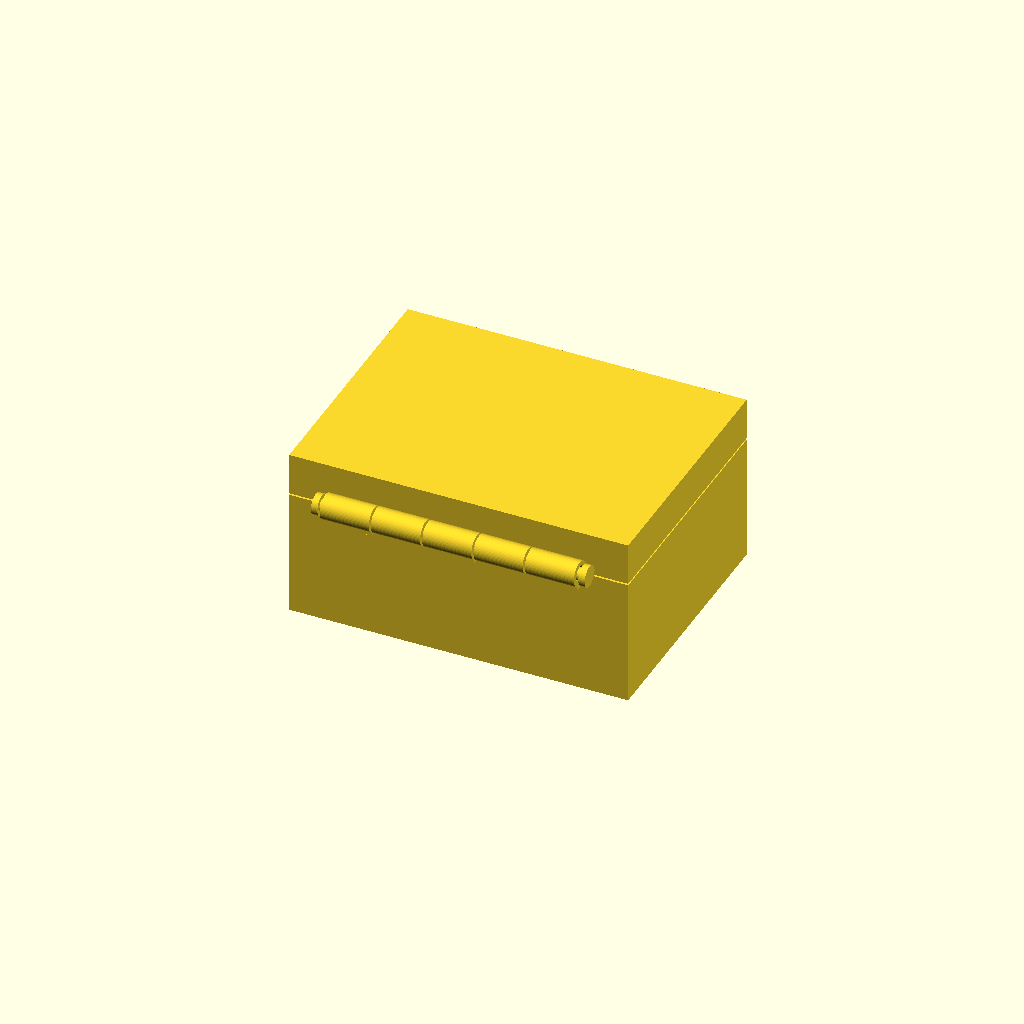
Cell 1: the model at its default parameters.
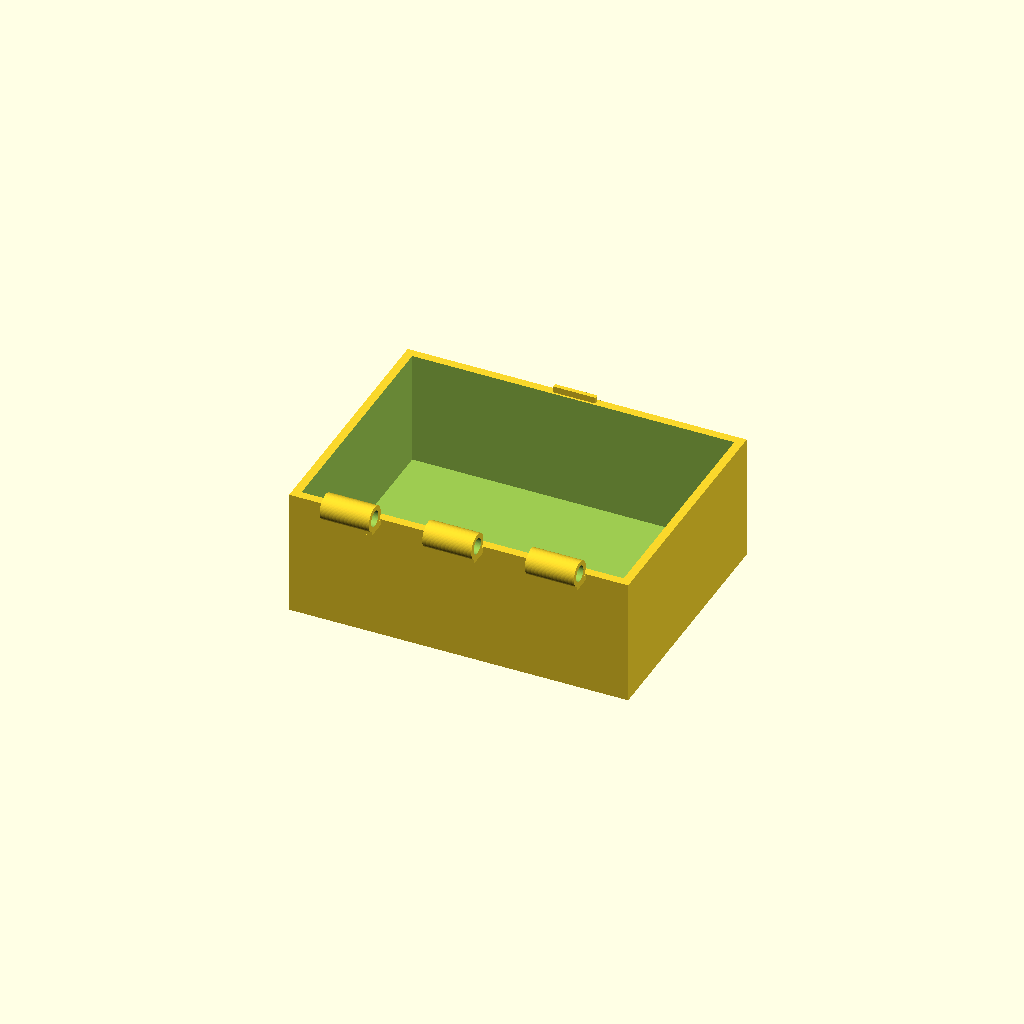
Cell 2 — part set to "box", the other parameters unchanged.
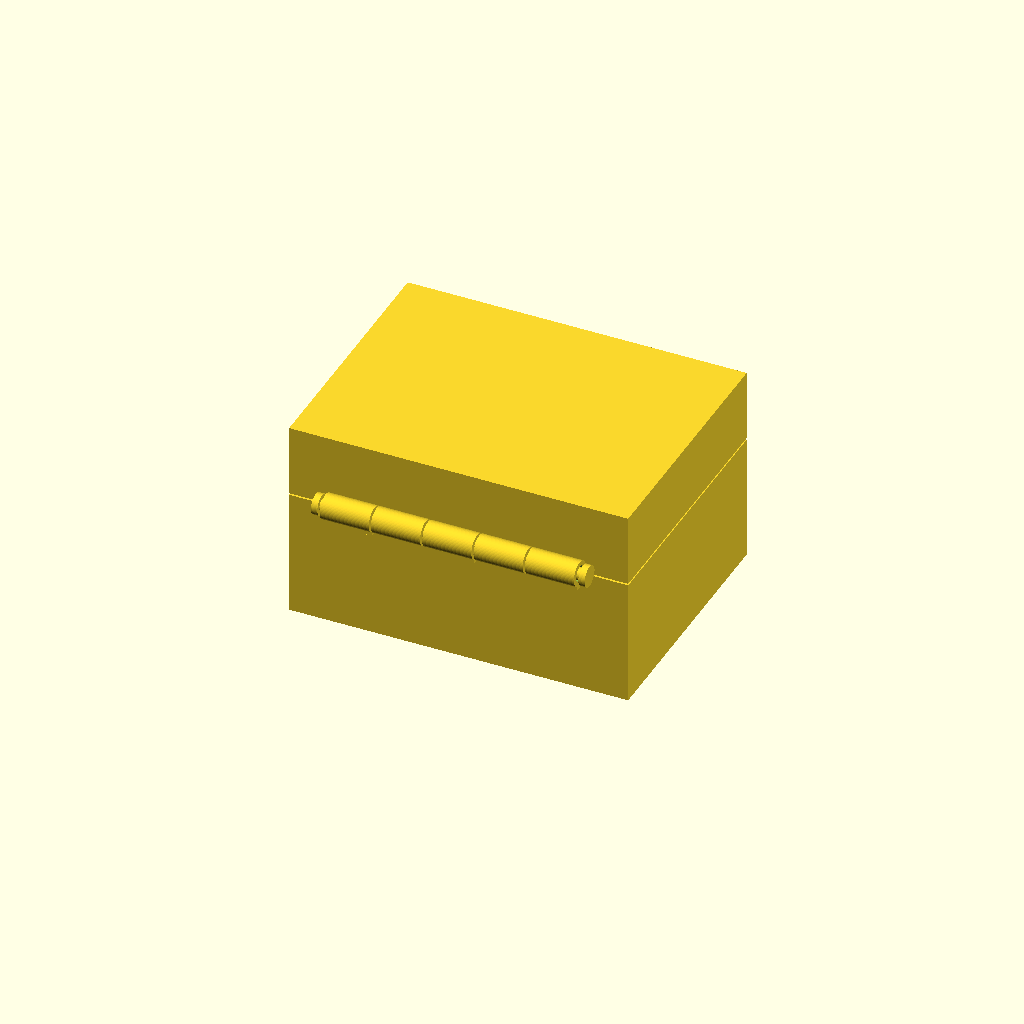
Cell 3 — skirt_h set to 14, the other parameters unchanged.
All cells are drawn from one camera (rotation 55°, 0°, 25°, orthographic, colour scheme Cornfield), so only the parameter changes between them.
The OpenSCAD source (results/bench/hinge_box/20261031T160215Z/verify/028dc2fd696a0064/src/model.scad):
// Box with print-in-place hinge - PLA 0.4mm nozzle, no supports
// Closed outer body ~80x60x40 (hinge adds 6mm behind), lid 10mm.

part = "assembly"; // [box, lid, pin, assembly]

W = 80; D = 60;
Hbox = 30; Hlid = 10;
wall = 2; bottom_t = 3; top_t = 3;
mate_gap = 0.4; // lid bottom above box top (anti-fuse)
Zbt = Hbox; // 30 box top
Zlb = Hbox + mate_gap; // 30.4 lid bottom
Zlt = Zlb + Hlid; // 40.4 lid top
skirt_h = 7;
Zsk_top = Zlb + skirt_h; // 37.4
// hinge axis (assembly coords)
ax_y = -D/2 - 3; // -33
ax_z = Hbox + 2; // 32
Rk = 3; Rp = 1.5; boreR = 1.85; // radial clearance 0.35
Lh = 60; Hx0 = -30; Hx1 = 30;
gap_ax = 0.5; nseg = 5;
Lk = (Lh - (nseg-1)*gap_ax)/nseg; // 11.6
// segment helper
function seg_x0(i) = Hx0 + i*(Lk+gap_ax);
function seg_x1(i) = seg_x0(i)+Lk;
// pin
pin_x0 = -30.8; pin_x1 = 30.8;
cap_t = 1.5; capR = 2.5;
cap_x0_out = pin_x0 - cap_t; // -32.3
cap_x1_out = pin_x1 + cap_t; // 32.3

$fn = 64;

cadverify_only = "";
module instance(name, partname, unit = 1) {
    echo(cadverify_instance = [name, partname, unit]);
    if (cadverify_only == "" || cadverify_only == name) children();
}

module box_knuckle(i) {
    x0 = seg_x0(i);
    // cylinder along X
    translate([x0, ax_y, ax_z]) rotate([0,90,0])
        difference() {
            cylinder(r=Rk, h=Lk);
            translate([0,0,-0.1]) cylinder(r=boreR, h=Lk+0.2);
        }
}
module lid_knuckle(i) {
    x0 = seg_x0(i);
    translate([x0, ax_y, ax_z]) rotate([0,90,0])
        difference() {
            cylinder(r=Rk, h=Lk);
            translate([0,0,-0.1]) cylinder(r=boreR, h=Lk+0.2);
        }
}
module box_lug(i) {
    x0 = seg_x0(i);
    // connects back wall to knuckle, top flush with box top
    translate([x0, ax_y-1.5, 28.5]) cube([Lk, 4.5, 1.5+0.01]);
    // y: -34.5 to -30? ax_y-1.5=-34.5, +4.5 => -30.0 ; z 28.5-30.0
}
module lid_lug(i) {
    x0 = seg_x0(i);
    // connects lid back wall to knuckle, bottom at lid bottom
    translate([x0, ax_y-1.5, Zlb]) cube([Lk, 4.5, 2.6+0.01]);
    // y -34.5 to -30, z 30.4-33.0
}

module box_part() {
    difference() {
        union() {
            // main body outer
            translate([-W/2, -D/2, 0]) cube([W, D, Hbox]);
            // box knuckles + lugs (segments 0,2,4)
            box_knuckle(0); box_knuckle(2); box_knuckle(4);
            box_lug(0); box_lug(2); box_lug(4);
            // catch block on top of front wall
            translate([-5, 28.5, Zbt]) cube([10, 1.0, 1.5]);
        }
        // interior cavity
        translate([-W/2+wall, -D/2+wall, bottom_t]) cube([W-2*wall, D-2*wall, Hbox]);
    }
}

module lid_part() {
    difference() {
        union() {
            // skirt outer
            translate([-W/2, -D/2, Zlb]) cube([W, D, skirt_h]);
            // top plate
            translate([-W/2, -D/2, Zsk_top]) cube([W, D, top_t]);
            // plug (alignment) 75.2 x 55.2, from 27.4 to 37.4
            translate([-37.6, -27.6, Zlb-3]) cube([75.2, 55.2, 10.0]);
            // lid knuckles + lugs (segments 1,3)
            lid_knuckle(1); lid_knuckle(3);
            lid_lug(1); lid_lug(3);
        }
        // skirt cavity (open bottom)
        translate([-W/2+wall, -D/2+wall, Zlb]) cube([W-2*wall, D-2*wall, skirt_h]);
        // catch slot in front skirt (open at bottom)
        translate([-5.3, 28.2, Zlb-0.01]) cube([10.6, 1.6, 2.01]);
    }
}

module pin_part() {
    union() {
        // shaft
        translate([pin_x0, ax_y, ax_z]) rotate([0,90,0]) cylinder(r=Rp, h=pin_x1-pin_x0);
        // caps
        translate([cap_x0_out, ax_y, ax_z]) rotate([0,90,0]) cylinder(r=capR, h=cap_t);
        translate([pin_x1, ax_y, ax_z]) rotate([0,90,0]) cylinder(r=capR, h=cap_t);
    }
}

// ---- specs ----
if (part == "box") {
    echo(cadverify_spec = [
        ["bounds", [[-40, -36, 0], [40, 30, 35]]],
        ["bodies", 1],
        ["through_holes", 3],
        ["support_faces", [["base", "-z", 4000]]],
        ["overhangs_allowed", [["hinge knuckles bridge, 6mm dia prints without supports", [[-30, -36, 29], [30, -30, 35]]]]],
        ["copies", 1],
        ["details", [
            ["wall", "thickness", [30, 32, 15], [0, -1, 0], 2],
            ["bottom", "thickness", [0, 0, -1], [0, 0, 1], 3],
            ["lug", "material", [[-5.5, -34.2, 28.6], [5.5, -30.2, 29.9]], 0.9],
            ["cavity", "void", [[-37.5, -27.5, 3.5], [37.5, 27.5, 28.5]], 0.9],
            ["bore", "hole", [-31, -33, 32], [1, 0, 0], [[0, 3.7], [11.6, 3.7]]],
            ["catch", "material", [[-4.5, 28.6, 30.1], [4.5, 29.4, 31.4]], 0.9],
            ["hinge_view", "view", [[-30, -36, 29], [30, -30, 35]]]
        ]]
    ]);
    box_part();
} else if (part == "lid") {
    echo(cadverify_spec = [
        ["bounds", [[-40, -36, 27.4], [40, 30, 40.4]]],
        ["bodies", 1],
        ["through_holes", 2],
        ["support_faces", []],
        ["overhangs_allowed", [
            ["hinge knuckles bridge, 6mm dia prints without supports", [[-30, -36, 29], [30, -30, 35]]],
            ["catch slot bridges 1.6mm, no supports", [[-5.3, 28.2, 30.4], [5.3, 29.8, 32.5]]]
        ]],
        ["copies", 1],
        ["details", [
            ["top", "thickness", [0, 0, 41.4], [0, 0, -1], 3],
            ["skirt", "thickness", [30, 32, 33.5], [0, -1, 0], 2],
            ["lug", "material", [[-17.5, -34.2, 30.5], [-6.7, -30.2, 32.8]], 0.9],
            ["slot", "void", [[-5.0, 28.4, 30.5], [5.0, 29.6, 32.2]], 0.9],
            ["bore", "hole", [-18.15, -33, 32], [1, 0, 0], [[0, 3.7], [11.6, 3.7]]],
            ["plug_gap", "void", [[37.7, -20, 31], [37.9, 20, 37]], 0.9],
            ["hinge_view", "view", [[-30, -36, 29], [30, -30, 35]]],
            ["catch_view", "view", [[-5.3, 28.2, 30.4], [5.3, 29.8, 32.5]]]
        ]]
    ]);
    lid_part();
} else if (part == "pin") {
    echo(cadverify_spec = [
        ["bounds", [[-32.3, -35.5, 29.5], [32.3, -30.5, 34.5]]],
        ["bodies", 1],
        ["through_holes", 0],
        ["support_faces", []],
        ["overhangs_allowed", [["pin shaft bridges inside knuckles, no supports", [[-32.3, -35.5, 29.5], [32.3, -30.5, 31.5]]]]],
        ["copies", 1],
        ["details", [
            ["shaft", "material", [[-30, -34, 31], [30, -32, 33]], 0.9],
            ["diameter", "thickness", [0, -30, 32], [0, -1, 0], 3],
            ["cap_view", "view", [[30.8, -35.5, 29.5], [32.3, -30.5, 34.5]]]
        ]]
    ]);
    pin_part();
} else if (part == "assembly") {
    echo(cadverify_spec = [
        ["bounds", [[-40, -36, 0], [40, 30, 40.4]]],
        ["support_faces", [["base", "-z", 4000]]],
        ["allowed_interferences", []],
        ["motions", [
            ["lid_open", ["lid_1"], "rotate", [0, -33, 32], [1, 0, 0], [0, 105]]
        ]],
        ["assembly_order", [
            [["box_1"], [0, 0, 0]],
            [["lid_1"], [0, 0, -1]],
            [["pin_1"], [-1, 0, 0]]
        ]],
        ["print_in_place", 0.3],
        ["overhangs_allowed", [
            ["hinge knuckles and pin bridge, no supports", [[-32.5, -36, 29], [32.5, -29, 35.5]]],
            ["catch slot bridges 1.6mm, no supports", [[-6, 28, 30], [6, 30, 33]]]
        ]]
    ]);
    instance("box_1", "box") box_part();
    instance("lid_1", "lid") lid_part();
    instance("pin_1", "pin") pin_part();
}
Parameter table extracted from the source (name, type, default, range or options):
part: string, default "assembly", options "box", "lid", "pin", "assembly"
mate_gap: number, default 0.4
skirt_h: number, default 7
